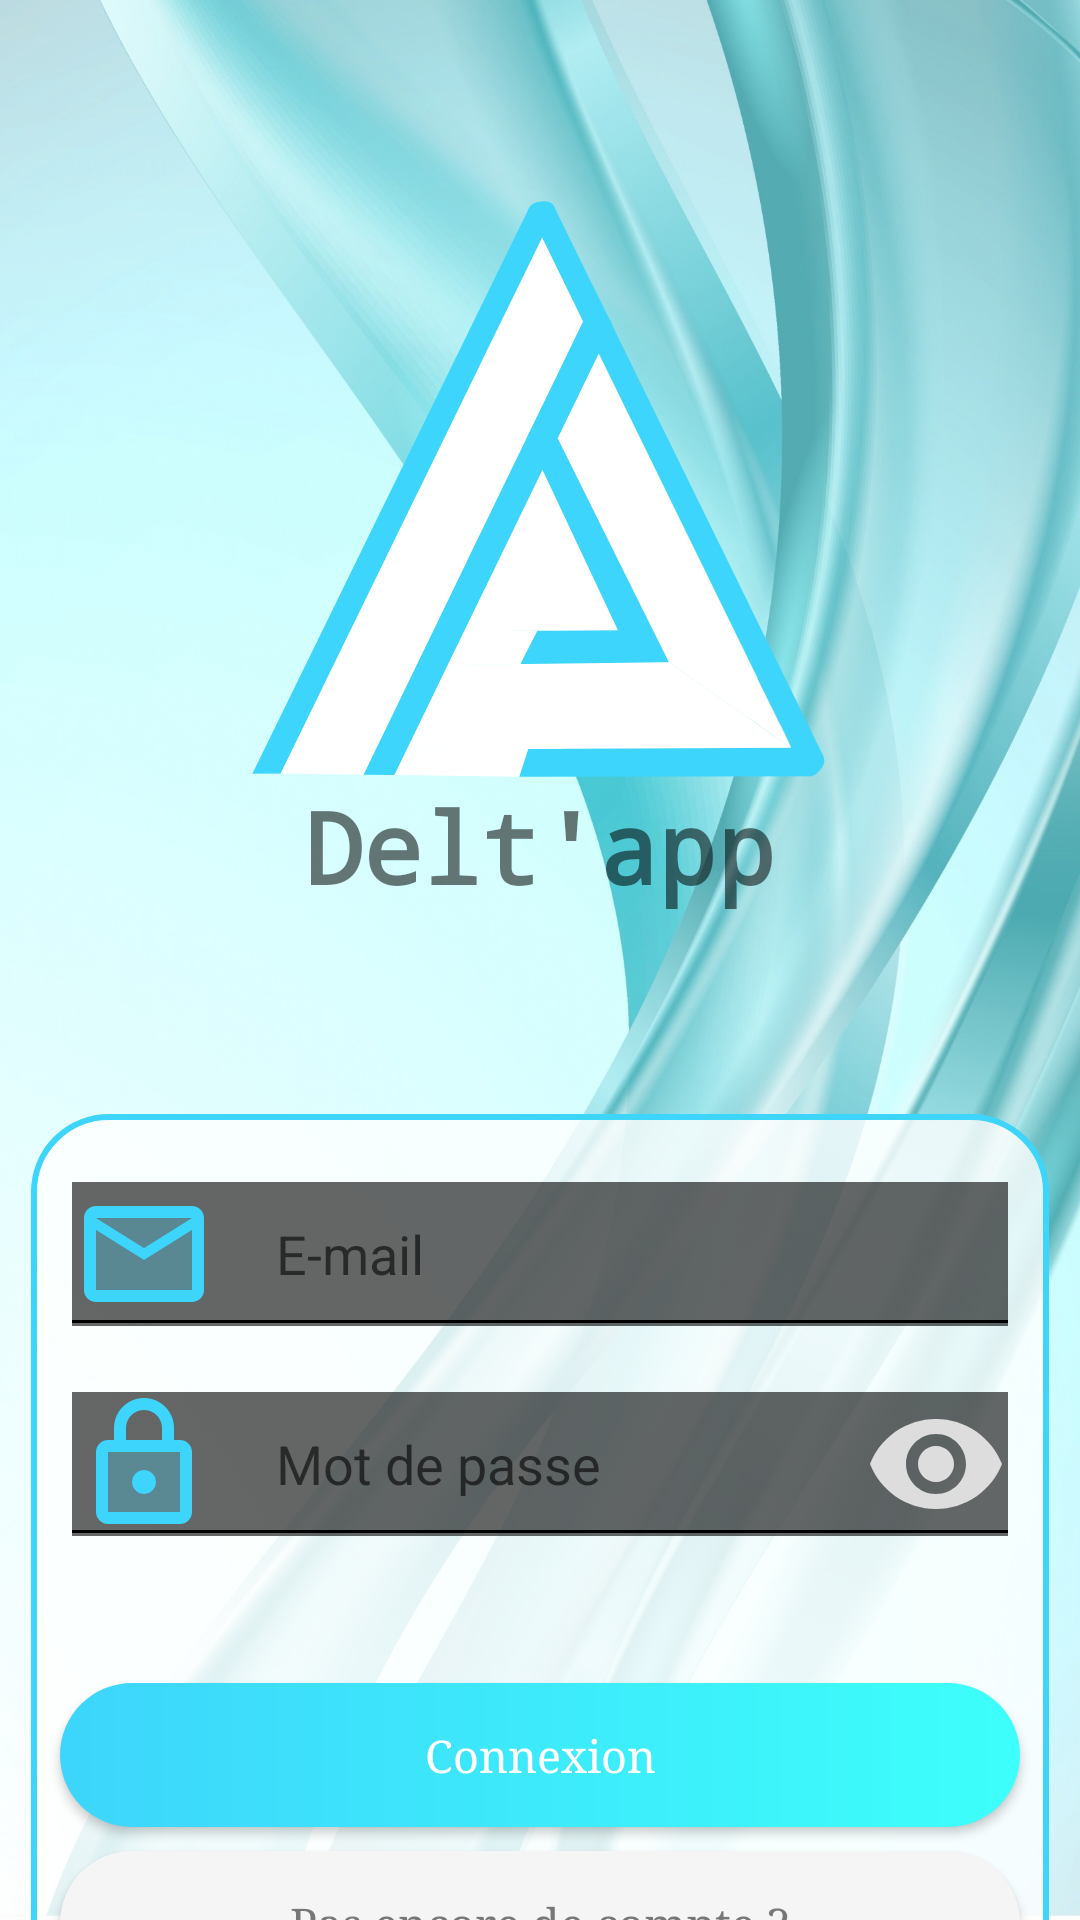

Here is an Android app screen rendered from its layout file. Give the layout XML and the strings, colors and styles it references.
<!-- AndroidManifest.xml: application theme Theme.Deltapp -->
<!-- res/layout/activity_login.xml -->
<?xml version="1.0" encoding="utf-8"?>
<androidx.constraintlayout.widget.ConstraintLayout xmlns:android="http://schemas.android.com/apk/res/android"
    xmlns:app="http://schemas.android.com/apk/res-auto"
    xmlns:tools="http://schemas.android.com/tools"
    android:id="@+id/LoginPage"
    android:layout_width="match_parent"
    android:layout_height="match_parent"
    android:background="@drawable/blue_bg"
    tools:context="com.deltapp.LoginApp">

    <ImageView
        android:id="@+id/logo"
        android:layout_width="wrap_content"
        android:layout_height="wrap_content"
        android:layout_marginTop="60dp"
        android:contentDescription="@string/logo_application"
        android:src="@drawable/ic_logo_white_bg"
        app:layout_constraintBottom_toTopOf="@id/nameApp"
        app:layout_constraintEnd_toEndOf="parent"
        app:layout_constraintStart_toStartOf="parent"
        app:layout_constraintTop_toTopOf="parent" />

    <TextView
        android:id="@+id/nameApp"
        android:layout_width="wrap_content"
        android:layout_height="wrap_content"
        android:layout_marginBottom="50dp"
        android:fontFamily="monospace"
        android:text="@string/delt_app"
        android:textSize="33sp"
        android:textStyle="bold"
        app:layout_constraintBottom_toTopOf="@id/emailLogin"
        app:layout_constraintEnd_toEndOf="parent"
        app:layout_constraintStart_toStartOf="parent"
        app:layout_constraintTop_toBottomOf="@+id/logo" />

    <EditText
        android:id="@+id/emailLogin"
        android:layout_width="0dp"
        android:layout_height="wrap_content"
        android:layout_marginStart="20dp"
        android:layout_marginTop="30dp"
        android:layout_marginEnd="20dp"
        android:layout_marginBottom="5dp"
        android:backgroundTintMode="screen"
        android:drawableStart="@drawable/ic_twotone_email_24"
        android:drawablePadding="20dp"
        android:ems="10"
        android:hint="@string/email"
        android:importantForAutofill="no"
        android:inputType="textEmailAddress"
        android:minHeight="48dp"
        app:layout_constraintBottom_toTopOf="@id/pwdLogin"
        app:layout_constraintEnd_toEndOf="parent"
        app:layout_constraintStart_toStartOf="parent"
        app:layout_constraintTop_toBottomOf="@+id/nameApp" />

    <EditText
        android:id="@+id/pwdLogin"
        android:layout_width="0dp"
        android:layout_height="wrap_content"
        android:layout_marginBottom="42dp"
        android:backgroundTintMode="screen"
        android:drawableStart="@drawable/ic_twotone_lock_24"
        android:drawableEnd="@drawable/ic_visibility_on_24"
        android:drawablePadding="20dp"
        android:ems="10"
        android:hint="@string/mot_de_passe"
        android:importantForAutofill="no"
        android:inputType="textPassword"
        android:minHeight="48dp"
        app:layout_constraintBottom_toTopOf="@+id/btnConnect"
        app:layout_constraintEnd_toEndOf="@+id/emailLogin"
        app:layout_constraintHorizontal_bias="0.0"
        app:layout_constraintStart_toStartOf="@+id/emailLogin"
        app:layout_constraintTop_toBottomOf="@+id/emailLogin" />

    <Button
        android:id="@+id/btnConnect"
        android:layout_width="0dp"
        android:layout_height="wrap_content"
        android:layout_marginBottom="8dp"
        android:background="@drawable/rounded_button"
        android:fontFamily="serif"
        android:text="@string/connexion"
        android:textAllCaps="false"
        android:textColor="@color/white"
        android:textSize="15sp"
        app:layout_constraintBottom_toTopOf="@id/subsButton"
        app:layout_constraintEnd_toEndOf="@+id/pwdLogin"
        app:layout_constraintStart_toStartOf="@+id/pwdLogin"
        app:layout_constraintTop_toBottomOf="@+id/pwdLogin" />

    <Button
        android:id="@+id/subsButton"
        android:layout_width="0dp"
        android:layout_height="wrap_content"
        android:layout_marginBottom="50dp"
        android:background="@drawable/rounded_button"
        android:backgroundTint="#FFF5F5F5"
        android:text="@string/noAccount"
        android:fontFamily="serif"
        android:textAllCaps="false"
        android:textColor="#FF777777"
        android:textSize="15sp"
        app:layout_constraintBottom_toTopOf="@+id/pwdForget"
        app:layout_constraintEnd_toEndOf="@+id/pwdLogin"
        app:layout_constraintStart_toStartOf="@+id/pwdLogin"
        app:layout_constraintTop_toBottomOf="@+id/btnConnect" />

    <TextView
        android:id="@+id/pwdForget"
        android:layout_width="wrap_content"
        android:layout_height="wrap_content"
        android:layout_marginBottom="70dp"
        android:text="@string/mot_de_passe_oubli"
        app:layout_constraintBottom_toBottomOf="@id/rect_bg"
        app:layout_constraintEnd_toEndOf="@+id/subsButton"
        app:layout_constraintTop_toBottomOf="@+id/subsButton" />

    <View
        android:id="@+id/rect_bg"
        android:layout_width="0dp"
        android:layout_height="0dp"
        android:layout_marginStart="-10dp"
        android:layout_marginTop="-13dp"
        android:layout_marginEnd="-10dp"
        android:background="@drawable/rectangle"
        android:elevation="-1dp"
        app:layout_constraintBottom_toBottomOf="@+id/pwdForget"
        app:layout_constraintEnd_toEndOf="@+id/pwdLogin"
        app:layout_constraintStart_toStartOf="@+id/pwdLogin"
        app:layout_constraintTop_toTopOf="@+id/emailLogin" />

</androidx.constraintlayout.widget.ConstraintLayout>
<!-- resources referenced by this layout -->
<resources>
  <color name="white">#FFFFFFFF</color>
  <!-- drawable ic_twotone_email_24 (drawable) -->
  <vector xmlns:android="http://schemas.android.com/apk/res/android"
      android:width="48dp"
      android:height="48dp"
      android:tint="#3DD5FB"
      android:viewportWidth="24"
      android:viewportHeight="24">
      <path
          android:fillAlpha="0.3"
          android:fillColor="@android:color/white"
          android:pathData="M20,8l-8,5 -8,-5v10h16zM20,6L4,6l8,4.99z"
          android:strokeAlpha="0.3" />
      <path
          android:fillColor="@android:color/white"
          android:pathData="M4,20h16c1.1,0 2,-0.9 2,-2V6c0,-1.1 -0.9,-2 -2,-2H4c-1.1,0 -2,0.9 -2,2v12c0,1.1 0.9,2 2,2zM20,6l-8,4.99L4,6h16zM4,8l8,5 8,-5v10H4V8z" />
  </vector>
  <!-- drawable ic_visibility_on_24 (drawable) -->
  <vector xmlns:android="http://schemas.android.com/apk/res/android"
      android:width="48dp"
      android:height="48dp"
      android:tint="#DDDDDD"
      android:viewportWidth="24"
      android:viewportHeight="24">
      <path
          android:fillColor="@android:color/white"
          android:pathData="M12,4.5C7,4.5 2.73,7.61 1,12c1.73,4.39 6,7.5 11,7.5s9.27,-3.11 11,-7.5c-1.73,-4.39 -6,-7.5 -11,-7.5zM12,17c-2.76,0 -5,-2.24 -5,-5s2.24,-5 5,-5 5,2.24 5,5 -2.24,5 -5,5zM12,9c-1.66,0 -3,1.34 -3,3s1.34,3 3,3 3,-1.34 3,-3 -1.34,-3 -3,-3z" />
  </vector>
  <!-- drawable rectangle (drawable) -->
  <?xml version="1.0" encoding="UTF-8"?>
  <shape xmlns:android="http://schemas.android.com/apk/res/android"
      android:id="@+id/listview_background_shape">
      <stroke
          android:width="2dp"
          android:color="@color/logocolor" />
      <padding
          android:bottom="2dp"
          android:left="2dp"
          android:right="2dp"
          android:top="2dp" />
      <corners android:radius="25dp" />
      <solid android:color="#CCffffff" />
  </shape>
  <!-- drawable rounded_button (drawable-v24) -->
  <?xml version="1.0" encoding="utf-8"?>
  <shape xmlns:android="http://schemas.android.com/apk/res/android"
      android:shape="rectangle">
  
      <gradient
          android:endColor="#FF3DFFFB"
          android:startColor="@color/logocolor" />
      <corners android:radius="100dp" />
  </shape>
  <string name="connexion">Connexion</string>
  <string name="delt_app">Delt\'app</string>
  <string name="email">E-mail</string>
  <string name="logo_application">Logo Application</string>
  <string name="mot_de_passe">Mot de passe</string>
  <string name="mot_de_passe_oubli">Mot de passe oublié ?</string>
  <string name="noAccount">Pas encore de compte ?</string>
  <style name="Theme.Deltapp" parent="Theme.MaterialComponents.DayNight.DarkActionBar">
          
          <item name="colorPrimary">@color/purple_500</item>
          <item name="colorPrimaryVariant">@color/purple_700</item>
          <item name="colorOnPrimary">@color/white</item>
          
          <item name="colorSecondary">@color/teal_200</item>
          <item name="colorSecondaryVariant">@color/teal_700</item>
          <item name="colorOnSecondary">@color/black</item>
          
          <item name="android:statusBarColor" tools:targetApi="l">?attr/colorPrimaryVariant</item>
          
      </style>
  <color name="logocolor">#FF3DD5FB</color>
  <color name="purple_500">#FF6200EE</color>
  <color name="purple_700">#FF3700B3</color>
  <color name="teal_200">#FF03DAC5</color>
  <color name="teal_700">#FF018786</color>
  <color name="black">#FF000000</color>
</resources>
